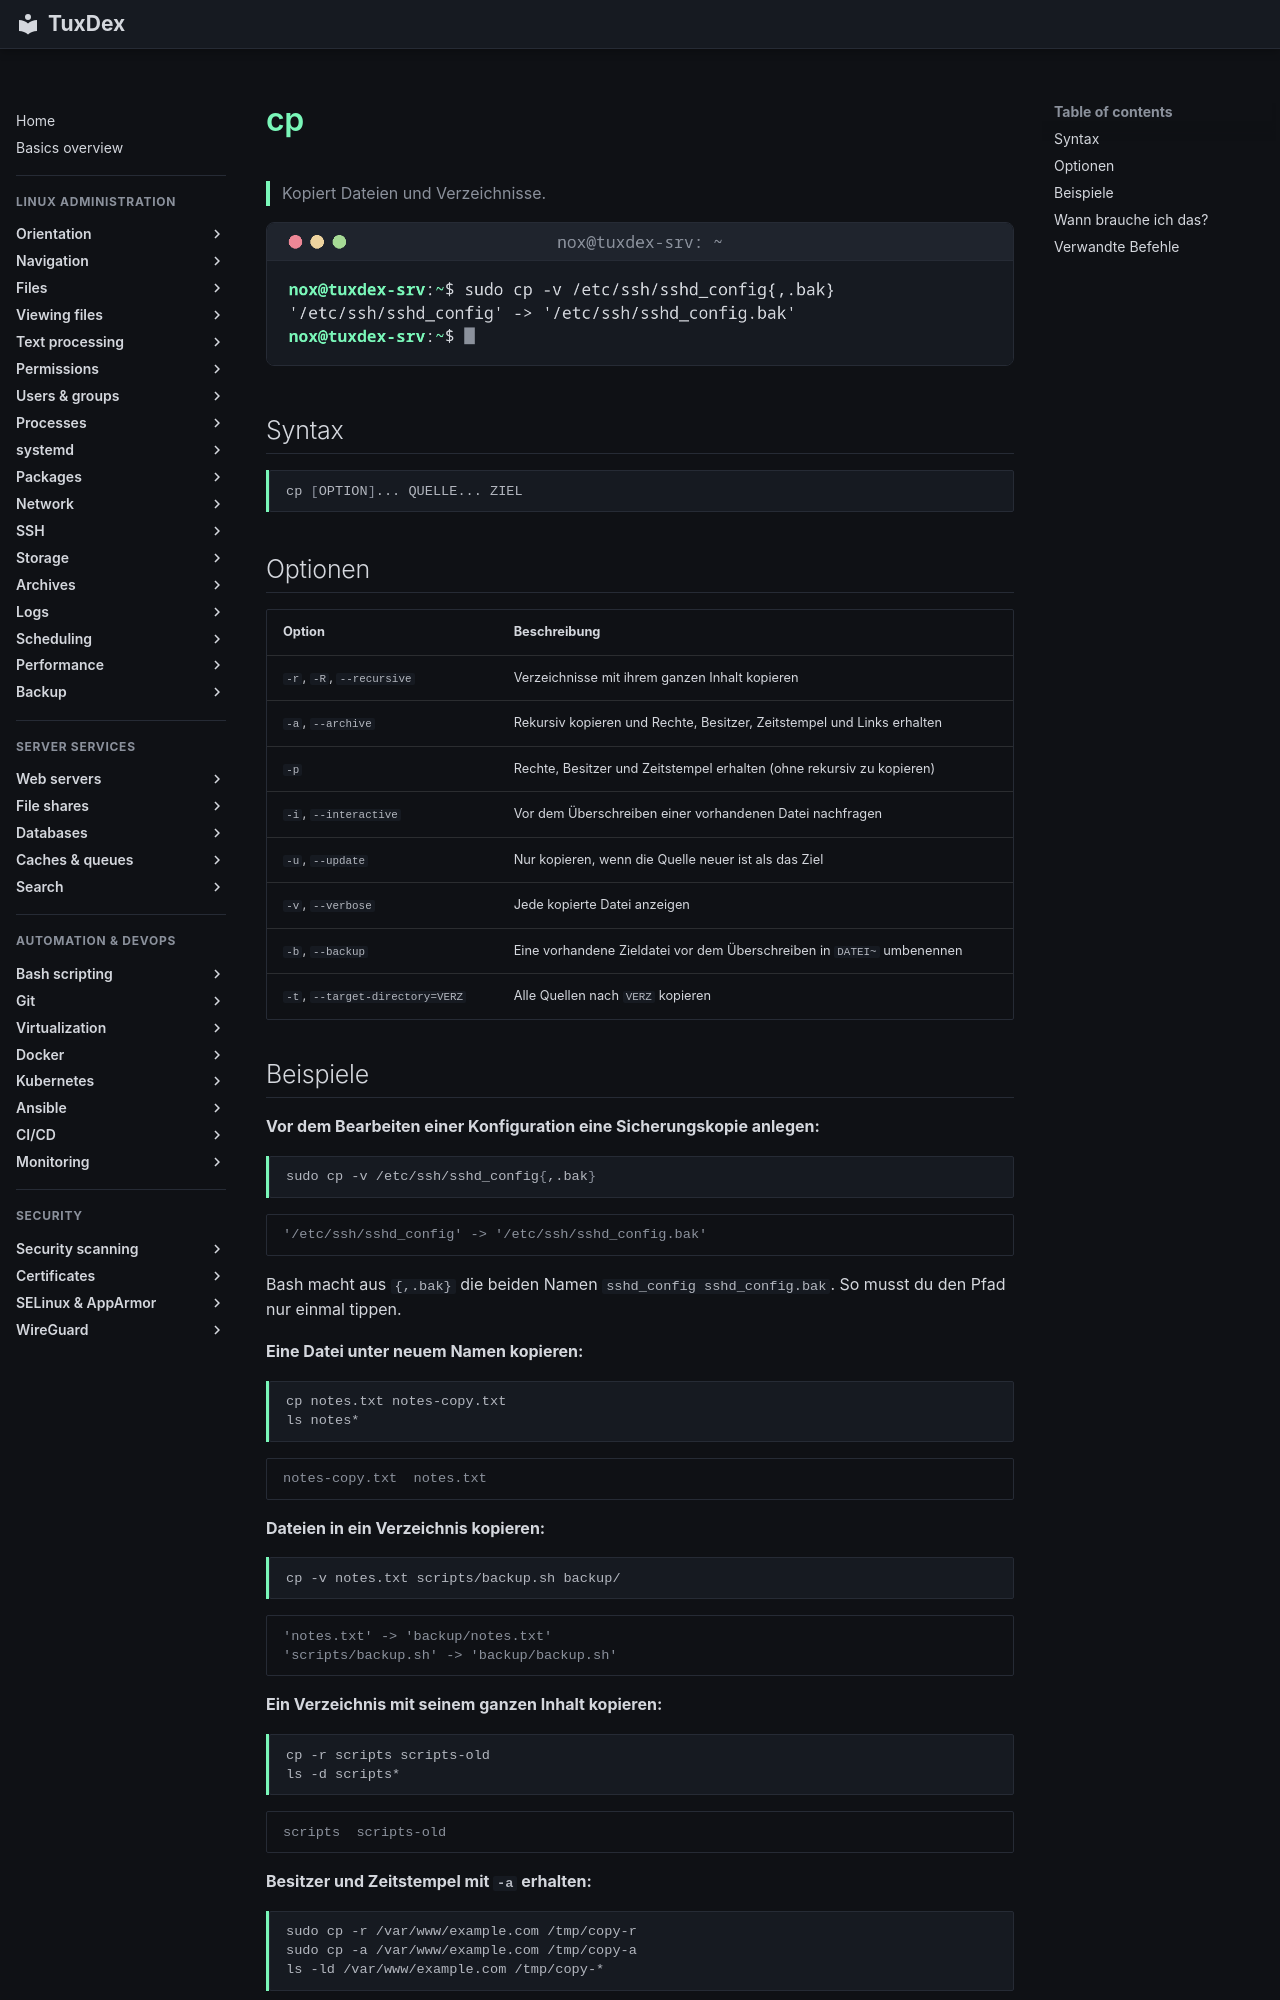

repository: Noxisan/tuxcodex · page: 03-files/cp.de/index.html · generator: mkdocs

# cp

> Kopiert Dateien und Verzeichnisse.

![cp output](../assets/screenshots/03-files/cp.png)

## Syntax

```bash
cp [OPTION]... QUELLE... ZIEL
```

## Optionen

| Option | Beschreibung |
|--------|--------------|
| `-r`, `-R`, `--recursive` | Verzeichnisse mit ihrem ganzen Inhalt kopieren |
| `-a`, `--archive` | Rekursiv kopieren und Rechte, Besitzer, Zeitstempel und Links erhalten |
| `-p` | Rechte, Besitzer und Zeitstempel erhalten (ohne rekursiv zu kopieren) |
| `-i`, `--interactive` | Vor dem Überschreiben einer vorhandenen Datei nachfragen |
| `-u`, `--update` | Nur kopieren, wenn die Quelle neuer ist als das Ziel |
| `-v`, `--verbose` | Jede kopierte Datei anzeigen |
| `-b`, `--backup` | Eine vorhandene Zieldatei vor dem Überschreiben in `DATEI~` umbenennen |
| `-t`, `--target-directory=VERZ` | Alle Quellen nach `VERZ` kopieren |
